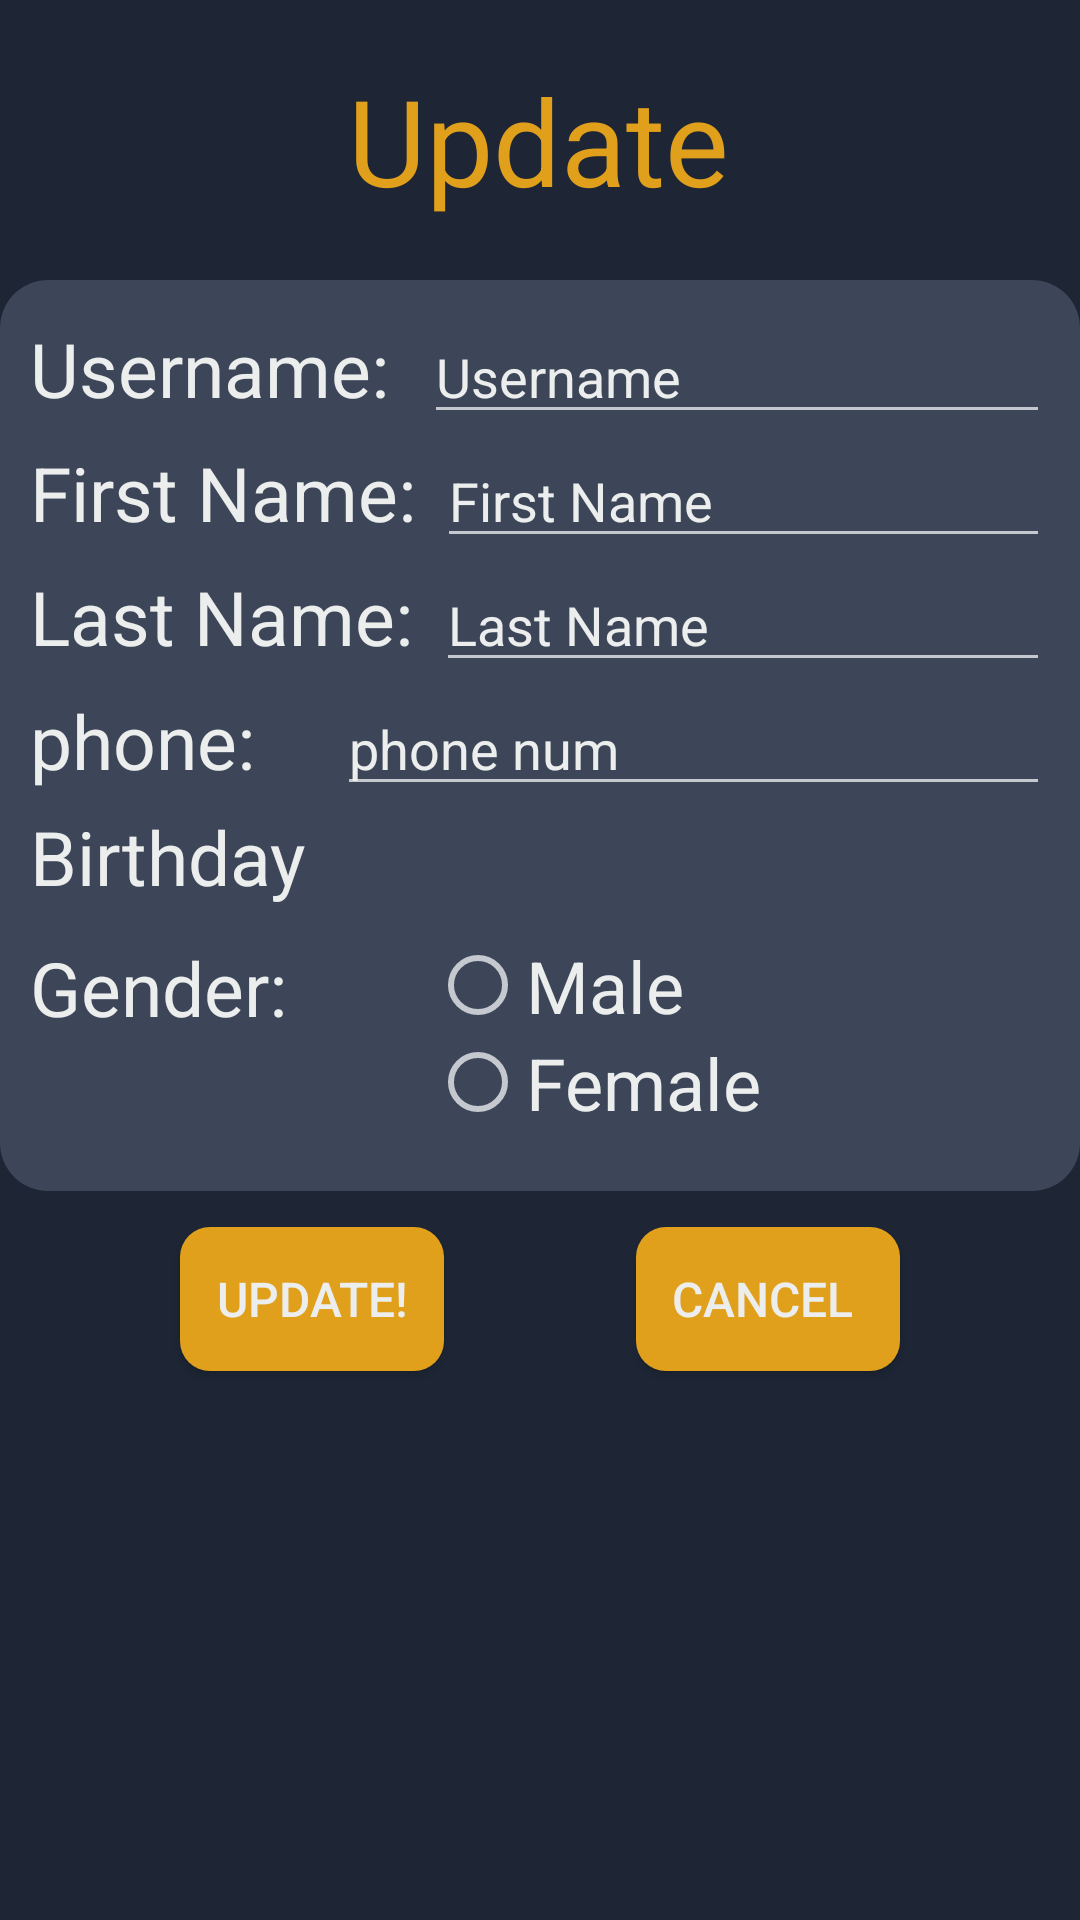

Reconstruct the res/layout file that produces this screen, plus the resources it refers to.
<!-- AndroidManifest.xml: application theme AppTheme -->
<!-- res/layout/activity_update.xml -->
<?xml version="1.0" encoding="utf-8"?>
<androidx.constraintlayout.widget.ConstraintLayout xmlns:android="http://schemas.android.com/apk/res/android"
    xmlns:app="http://schemas.android.com/apk/res-auto"
    xmlns:tools="http://schemas.android.com/tools"
    android:layout_width="match_parent"
    android:layout_height="match_parent"
    android:background="@color/colorbackground"
    tools:context=".Update">


    <TextView
        android:textColor="@color/colorbuttonAccent"
        android:padding="10dp"
        android:id="@+id/textView"
        android:layout_width="wrap_content"
        android:layout_height="wrap_content"
        android:layout_marginTop="10dp"
        android:text="Update"
        android:textSize="40dp"
        app:layout_constraintHorizontal_bias="0.498"
        app:layout_constraintLeft_toLeftOf="parent"
        app:layout_constraintRight_toRightOf="parent"
        app:layout_constraintTop_toTopOf="parent" />

    <LinearLayout
        android:padding="10sp"
        android:background="@drawable/roundbackground"
        android:layout_marginTop="10sp"
        android:id="@+id/linearLayout"
        android:layout_width="wrap_content"
        android:layout_height="wrap_content"
        android:orientation="vertical"
        app:layout_constraintEnd_toEndOf="parent"
        app:layout_constraintStart_toStartOf="parent"
        app:layout_constraintTop_toBottomOf="@+id/textView">



        <LinearLayout
            android:layout_width="match_parent"
            android:layout_height="match_parent"
            android:orientation="horizontal">

            <TextView
                android:textColor="@color/White"

                android:textSize="25sp"

                android:layout_width="wrap_content"
                android:layout_height="wrap_content"
                android:layout_weight="1"
                android:text="Username:  " />

            <EditText
                android:id="@+id/update_user_name"
                android:layout_width="wrap_content"
                android:layout_height="wrap_content"
                android:layout_weight="1"
                android:ems="10"
                android:hint="Username"
                android:textColorHint="@color/White"

                android:inputType="textPersonName" />
        </LinearLayout>
        <LinearLayout
            android:layout_width="match_parent"
            android:layout_height="match_parent"
            android:orientation="horizontal">

            <TextView
                android:textColor="@color/White"
                android:textSize="25sp"
                android:layout_width="wrap_content"
                android:layout_height="wrap_content"
                android:layout_weight="1"
                android:text="First Name:  " />

            <EditText
                android:id="@+id/update_user_firstname"
                android:layout_width="wrap_content"
                android:layout_height="wrap_content"
                android:layout_weight="1"
                android:ems="10"
                android:hint="First Name"
                android:textColorHint="@color/White"

                android:inputType="textPersonName" />
        </LinearLayout>
        <LinearLayout
            android:layout_width="wrap_content"
            android:layout_height="wrap_content"
            android:orientation="horizontal">

            <TextView
                android:textColor="@color/White"

                android:textSize="25sp"

                android:layout_width="wrap_content"
                android:layout_height="wrap_content"
                android:layout_weight="1"
                android:text="Last Name:  " />

            <EditText
                android:id="@+id/update_user_Lastname"
                android:layout_width="wrap_content"
                android:layout_height="wrap_content"
                android:layout_weight="1"
                android:ems="10"
                android:hint="Last Name"
                android:textColorHint="@color/White"

                android:inputType="textPersonName" />
        </LinearLayout>

        <LinearLayout
            android:layout_width="match_parent"
            android:layout_height="match_parent"
            android:orientation="horizontal">

            <TextView
                android:textColor="@color/White"

                android:textSize="25sp"

                android:layout_width="wrap_content"
                android:layout_height="wrap_content"
                android:layout_weight="1"
                android:text="phone:" />

            <EditText
                android:id="@+id/update_user_phone"
                android:layout_width="wrap_content"
                android:layout_height="wrap_content"
                android:layout_weight="1"
                android:ems="10"
                android:textColorHint="@color/White"
                android:hint="phone num"
                android:inputType="textPersonName" />
        </LinearLayout>

        <LinearLayout
            android:layout_width="match_parent"
            android:layout_height="match_parent"
            android:orientation="horizontal">

            <TextView
                android:textColor="@color/White"
                android:id="@+id/date"
                android:textSize="25sp"
                android:layout_width="wrap_content"
                android:layout_height="wrap_content"
                android:layout_weight="1"
                android:text="Birthday" />


        </LinearLayout>


        <LinearLayout
            android:layout_marginTop="10sp"
            android:layout_marginBottom="10sp"
            android:layout_width="match_parent"
            android:layout_height="match_parent"
            android:orientation="horizontal">


            <TextView
                android:textColor="@color/White"

                android:textSize="25sp"
                android:layout_width="wrap_content"
                android:layout_height="wrap_content"
                android:layout_weight="1"
                android:text="Gender:" />

            <RadioGroup
                android:layout_width="wrap_content"
                android:layout_height="wrap_content"
                android:layout_weight="2" >

                <RadioButton

                    android:textColor="@color/White"

                    android:textSize="24dp"
                    android:id="@+id/update_user_gender_male"
                    android:layout_width="match_parent"
                    android:layout_height="wrap_content"
                    android:text="Male" />

                <RadioButton
                    android:textColor="@color/White"

                    android:textSize="24sp"
                    android:id="@+id/update_user_gender_female"
                    android:layout_width="match_parent"
                    android:layout_height="wrap_content"
                    android:text="Female" />
            </RadioGroup>

        </LinearLayout>
    </LinearLayout>

    <Button
        android:textColor="@color/White"
        android:textSize="16dp"
        android:id="@+id/update_user_update"
        android:layout_width="wrap_content"
        android:layout_height="wrap_content"
        android:layout_marginStart="60dp"
        android:layout_marginTop="12dp"
        android:background="@drawable/roundbutton"
        android:text="update!"
        app:layout_constraintStart_toStartOf="parent"
        app:layout_constraintTop_toBottomOf="@+id/linearLayout" />

    <Button
        android:textColor="@color/White"
        android:background="@drawable/roundbutton"
        android:textSize="16dp"
        android:id="@+id/update_user_cancel"
        android:layout_width="wrap_content"
        android:layout_height="wrap_content"
        android:layout_marginTop="12dp"
        android:layout_marginEnd="60dp"
        android:text="cancel "
        app:layout_constraintEnd_toEndOf="parent"
        app:layout_constraintTop_toBottomOf="@+id/linearLayout" />

</androidx.constraintlayout.widget.ConstraintLayout>
<!-- resources referenced by this layout -->
<resources>
  <color name="White">#eceeee</color>
  <color name="colorbackground">#1e2636</color>
  <color name="colorbuttonAccent">#e1a01c</color>
  <!-- drawable roundbackground (drawable) -->
  <?xml version="1.0" encoding="utf-8"?>
  <shape xmlns:android="http://schemas.android.com/apk/res/android"
      android:shape="rectangle">
      <solid android:color="@color/colorbutton" />
      <corners android:bottomRightRadius="16dp"
          android:bottomLeftRadius="16dp"
          android:topRightRadius="16dp"
          android:topLeftRadius="16dp"/>
  </shape>
  <!-- drawable roundbutton (drawable) -->
  <?xml version="1.0" encoding="utf-8"?>
  <shape xmlns:android="http://schemas.android.com/apk/res/android"
      android:shape="rectangle">
      <solid android:color="@color/colorbuttonAccent" />
      <corners android:bottomRightRadius="10dp"
          android:bottomLeftRadius="10dp"
          android:topRightRadius="10dp"
          android:topLeftRadius="10dp"/>
  </shape>
  <style name="AppTheme" parent="Theme.AppCompat.NoActionBar">
          
  
          <item name="colorPrimary">@color/colorPrimary</item>
          <item name="colorPrimaryDark">@color/colorPrimaryDark</item>
          <item name="colorAccent">@color/colorAccent</item>
      </style>
  <color name="colorbutton">#3c4658</color>
  <color name="colorPrimary">#6200EE</color>
  <color name="colorPrimaryDark">#ffffff</color>
  <color name="colorAccent">#000000</color>
</resources>
